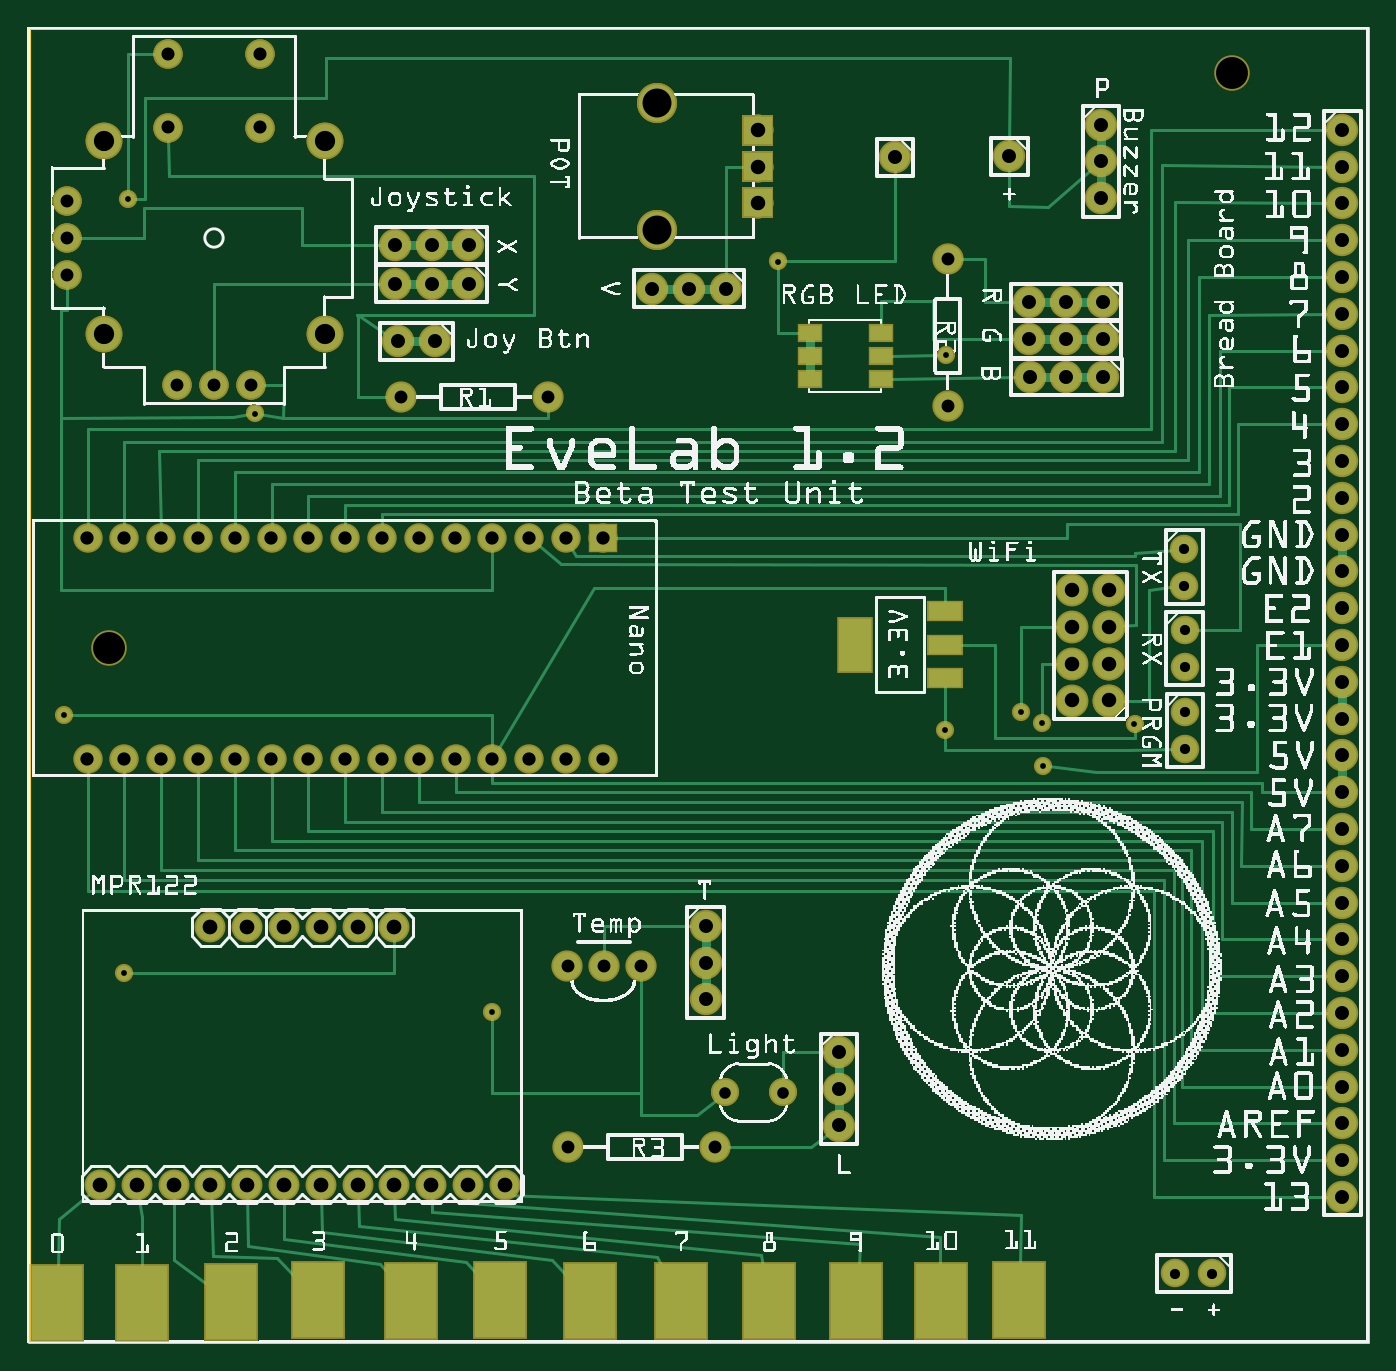
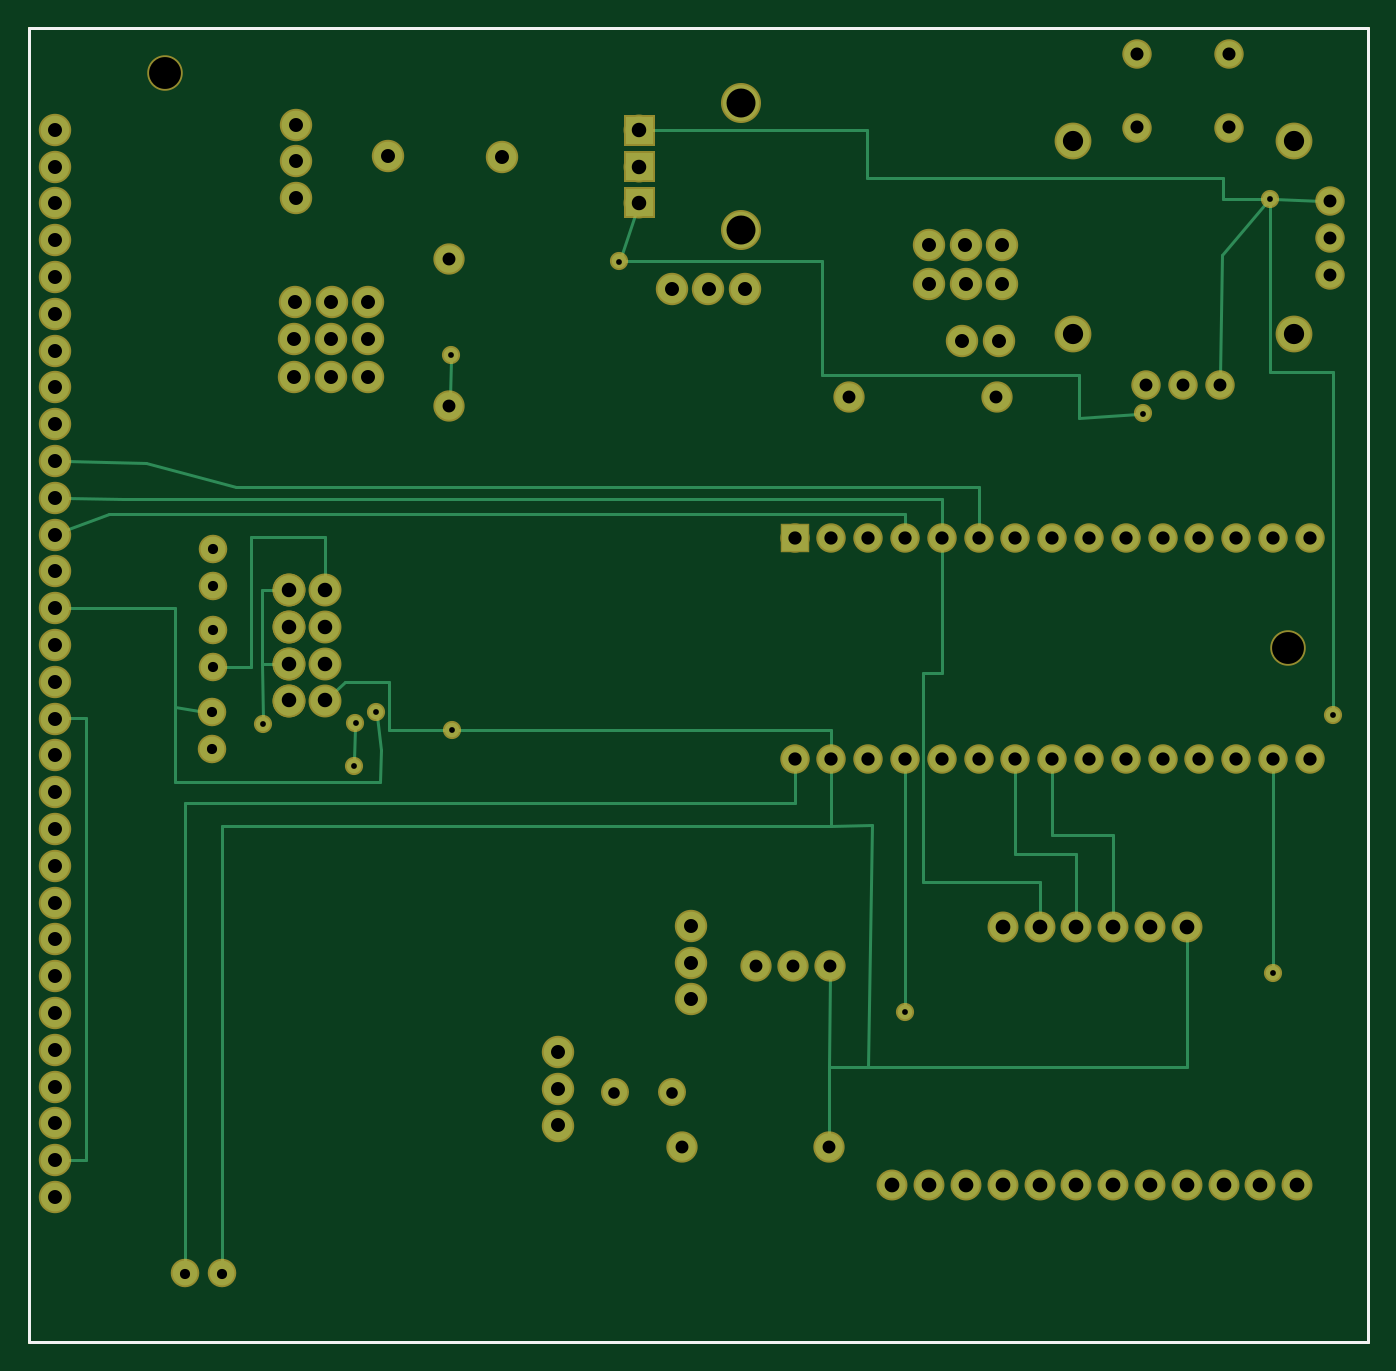
Circuit board: 9 layer files. Board 92.4 x 90.7 mm.
- outline: EveLabFinal_contour.gm1 (370 bytes)
- bottom_copper: EveLabFinal_copperBottom.gbl (16068 bytes)
- top_copper: EveLabFinal_copperTop.gtl (22731 bytes)
- drill: EveLabFinal_drill.txt (2848 bytes)
- bottom_mask: EveLabFinal_maskBottom.gbs (13393 bytes)
- top_mask: EveLabFinal_maskTop.gts (14327 bytes)
- paste: EveLabFinal_pasteMaskTop.gtp (1209 bytes)
- bottom_silk: EveLabFinal_silkBottom.gbo (360 bytes)
- top_silk: EveLabFinal_silkTop.gto (949191 bytes)

=== outline: EveLabFinal_contour.gm1 ===
G04 MADE WITH FRITZING*
G04 WWW.FRITZING.ORG*
G04 DOUBLE SIDED*
G04 HOLES PLATED*
G04 CONTOUR ON CENTER OF CONTOUR VECTOR*
%ASAXBY*%
%FSLAX23Y23*%
%MOIN*%
%OFA0B0*%
%SFA1.0B1.0*%
%ADD10R,3.646520X3.578130*%
%ADD11C,0.008000*%
%ADD10C,0.008*%
%LNCONTOUR*%
G90*
G70*
G54D10*
G54D11*
X4Y3574D02*
X3643Y3574D01*
X3643Y4D01*
X4Y4D01*
X4Y3574D01*
D02*
G04 End of contour*
M02*
=== bottom_copper: EveLabFinal_copperBottom.gbl (16068 bytes, source omitted) ===
=== top_copper: EveLabFinal_copperTop.gtl (22731 bytes, source omitted) ===
=== drill: EveLabFinal_drill.txt ===
; NON-PLATED HOLES START AT T1
; THROUGH (PLATED) HOLES START AT T100
M48
INCH
T1C0.086614
T100C0.035433
T101C0.039370
T102C0.040000
T103C0.015748
T104C0.035000
T105C0.078740
T106C0.036000
T107C0.055000
T108C0.031496
T109C0.027559
T110C0.038000
%
T1
X032734Y034523
X002219Y018904
T100
X003819Y033041
X006319Y035041
X006319Y033041
X003819Y035041
T101
X029380Y018473
X019847Y030993
X028380Y019473
X029380Y019473
X019847Y031977
X028380Y020473
X029380Y020473
X028380Y017473
X019847Y032962
X029380Y017473
X028380Y018473
T102
X012968Y004310
X006968Y011310
X007968Y011310
X003968Y004310
X004968Y004310
X008968Y011310
X009968Y011310
X005968Y004310
X006968Y004310
X007968Y004310
X004968Y011310
X008968Y004310
X001968Y004310
X009968Y004310
X002968Y004310
X010968Y004310
X011968Y004310
X005968Y011310
T103
X024931Y016663
X002627Y010070
X030077Y016827
X027593Y015702
X026995Y017169
X027557Y016867
X020393Y029397
X002722Y031090
X006168Y025268
X012627Y009010
X024958Y026850
X000994Y017072
T104
X001069Y030041
X025006Y029472
X018689Y005335
X001069Y031041
X004069Y026041
X014142Y025716
X025006Y025472
X001069Y029041
X014673Y010257
X014689Y005335
X005069Y026041
X015673Y010257
X006069Y026041
X016673Y010257
X010142Y025716
T105
X017092Y030245
X017092Y033710
T106
X015627Y021886
X002627Y015886
X009627Y021886
X012627Y021886
X008627Y021886
X014627Y015886
X006627Y021886
X013627Y015886
X005627Y021886
X011627Y015886
X007627Y015886
X010627Y015886
X002627Y021886
X004627Y015886
X003627Y015886
X014627Y021886
X001627Y015886
X013627Y021886
X011627Y021886
X015627Y015886
X007627Y021886
X010627Y021886
X009627Y015886
X012627Y015886
X004627Y021886
X008627Y015886
X003627Y021886
X006627Y015886
X001627Y021886
X005627Y015886
T107
X008069Y032666
X008069Y027416
X002069Y032666
X002069Y027416
T108
X018948Y006817
X020523Y006817
T109
X031450Y016147
X031441Y018377
X031429Y021586
X031450Y017147
X031441Y019377
X031429Y020586
X032192Y001896
X031192Y001896
T110
X010983Y028795
X035726Y012978
X035726Y025978
X026675Y032256
X010984Y029836
X035726Y004978
X035726Y017978
X022052Y006923
X011984Y029836
X035726Y009978
X035726Y031978
X010069Y027227
X035726Y010978
X035726Y023978
X018431Y009347
X011069Y027227
X035726Y015978
X028212Y028303
X035726Y028978
X018431Y010347
X035726Y007978
X027212Y028303
X029212Y028303
X028221Y027286
X027221Y027286
X029221Y027286
X029167Y032122
X035726Y021978
X035726Y013978
X035726Y026978
X035726Y005978
X035726Y018978
X022052Y007923
X035726Y032978
X017967Y028664
X027227Y026258
X029227Y026258
X035726Y011978
X035726Y024978
X035726Y003978
X016967Y028664
X018967Y028664
X028227Y026258
X035726Y016978
X022052Y005923
X035726Y029978
X018431Y011347
X023571Y032230
X035726Y008978
X035726Y030978
X029167Y033122
X035726Y022978
X009983Y028795
X009984Y029836
X035726Y014978
X035726Y027978
X035726Y006978
X035726Y019978
X011983Y028795
X029167Y031122
X035726Y020978
T00
M30

=== bottom_mask: EveLabFinal_maskBottom.gbs (13393 bytes, source omitted) ===
=== top_mask: EveLabFinal_maskTop.gts (14327 bytes, source omitted) ===
=== paste: EveLabFinal_pasteMaskTop.gtp ===
G04 MADE WITH FRITZING*
G04 WWW.FRITZING.ORG*
G04 DOUBLE SIDED*
G04 HOLES PLATED*
G04 CONTOUR ON CENTER OF CONTOUR VECTOR*
%ASAXBY*%
%FSLAX23Y23*%
%MOIN*%
%OFA0B0*%
%SFA1.0B1.0*%
%ADD10C,0.090000*%
%ADD11C,0.070000*%
%ADD12C,0.098740*%
%ADD13R,0.000156X0.000156*%
%ADD14R,0.088000X0.048000*%
%ADD15R,0.086614X0.141732*%
%ADD16R,0.059056X0.039361*%
%ADD17R,0.059056X0.039389*%
%ADD18R,0.059056X0.039375*%
%ADD19R,0.139031X0.201451*%
%ADD20R,0.001000X0.001000*%
%LNPASTEMASK1*%
G90*
G70*
G54D10*
X207Y3267D03*
X807Y3267D03*
X807Y2742D03*
X207Y2742D03*
G54D11*
X632Y3304D03*
X632Y3504D03*
G54D10*
X207Y3267D03*
X807Y3267D03*
X807Y2742D03*
X207Y2742D03*
G54D11*
X632Y3304D03*
X632Y3504D03*
G54D12*
X1709Y3025D03*
X1709Y3371D03*
X1709Y3025D03*
X1709Y3371D03*
G54D13*
X2937Y1847D03*
X2937Y1947D03*
G54D14*
X2493Y1807D03*
X2493Y1898D03*
X2493Y1989D03*
G54D15*
X2249Y1898D03*
G54D16*
X2125Y2747D03*
G54D17*
X2125Y2684D03*
G54D18*
X2125Y2621D03*
X2318Y2621D03*
G54D17*
X2318Y2684D03*
G54D16*
X2318Y2747D03*
G54D19*
X1527Y115D03*
X1776Y115D03*
X2694Y117D03*
X2483Y114D03*
X2015Y114D03*
X2250Y114D03*
X80Y110D03*
X312Y110D03*
X554Y113D03*
X1283Y118D03*
X790Y117D03*
X1043Y116D03*
G54D20*
D02*
G04 End of PasteMask1*
M02*
=== bottom_silk: EveLabFinal_silkBottom.gbo ===
G04 MADE WITH FRITZING*
G04 WWW.FRITZING.ORG*
G04 DOUBLE SIDED*
G04 HOLES PLATED*
G04 CONTOUR ON CENTER OF CONTOUR VECTOR*
%ASAXBY*%
%FSLAX23Y23*%
%MOIN*%
%OFA0B0*%
%SFA1.0B1.0*%
%ADD10R,3.646520X3.578130X3.630520X3.562130*%
%ADD11C,0.008000*%
%LNSILK0*%
G90*
G70*
G54D11*
X4Y3574D02*
X3643Y3574D01*
X3643Y4D01*
X4Y4D01*
X4Y3574D01*
D02*
G04 End of Silk0*
M02*
=== top_silk: EveLabFinal_silkTop.gto (949191 bytes, source omitted) ===
